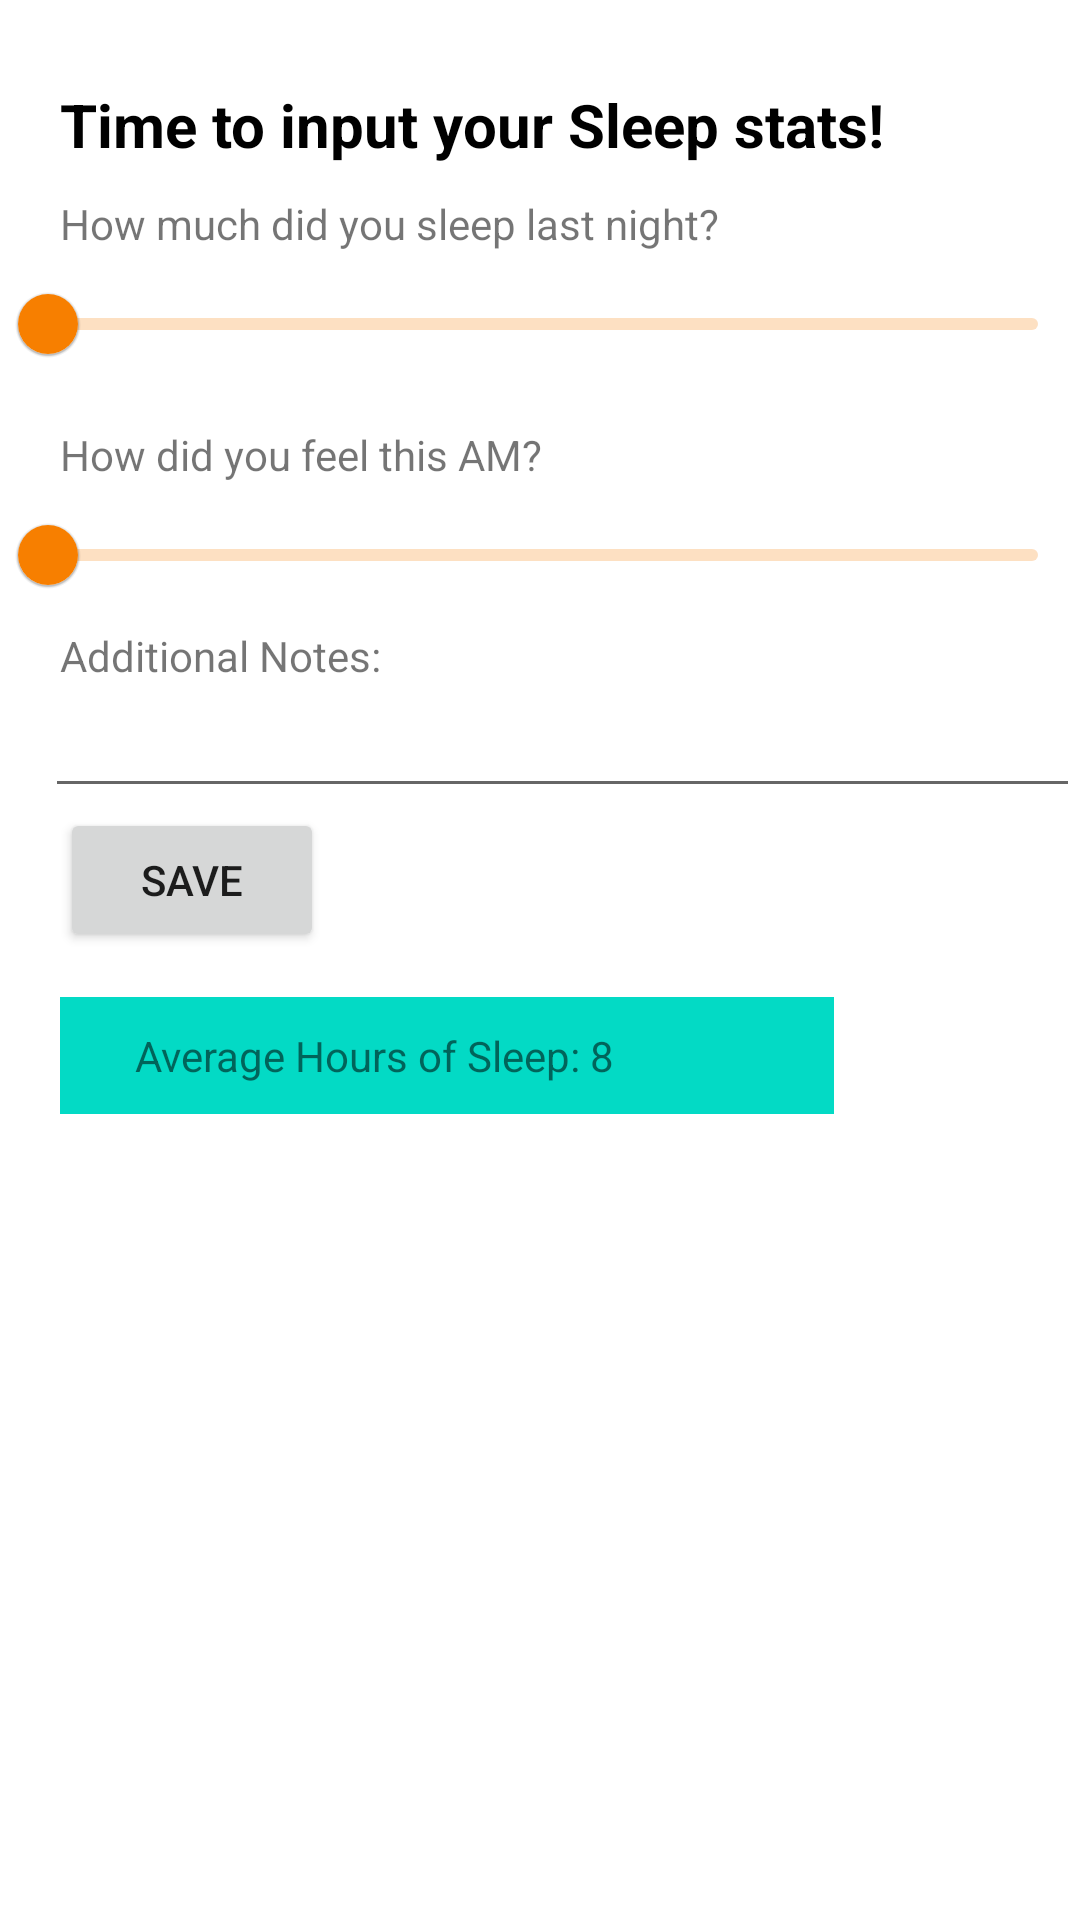

Here is an Android app screen rendered from its layout file. Give the layout XML and the strings, colors and styles it references.
<!-- AndroidManifest.xml: application theme Theme.SleepTracker -->
<!-- res/layout/activity_main.xml -->
<?xml version="1.0" encoding="utf-8"?>
<androidx.constraintlayout.widget.ConstraintLayout xmlns:android="http://schemas.android.com/apk/res/android"
    xmlns:app="http://schemas.android.com/apk/res-auto"
    xmlns:tools="http://schemas.android.com/tools"
    android:layout_width="match_parent"
    android:layout_height="match_parent"
    tools:context=".MainActivity">


    <TextView
        android:id="@+id/title"
        android:layout_width="wrap_content"
        android:layout_height="wrap_content"
        android:layout_marginStart="20dp"
        android:layout_marginTop="28dp"
        android:text="Time to input your Sleep stats!"
        android:textColor="@color/black"
        android:textSize="20dp"
        android:textStyle="bold"
        app:layout_constraintStart_toStartOf="parent"
        app:layout_constraintTop_toTopOf="parent" />

    <TextView
        android:id="@+id/sleepText1"
        android:layout_width="wrap_content"
        android:layout_height="wrap_content"
        android:layout_marginTop="10dp"
        android:text="How much did you sleep last night?"
        app:layout_constraintStart_toStartOf="@+id/title"
        app:layout_constraintTop_toBottomOf="@+id/title" />

    <com.google.android.material.slider.Slider
        android:id="@+id/sliderHours"
        android:layout_width="match_parent"
        android:layout_height="wrap_content"
        android:valueFrom="0"
        android:valueTo="16"
        app:layout_constraintStart_toStartOf="@+id/sleepText1"
        app:layout_constraintTop_toBottomOf="@+id/sleepText1" />

    <TextView
        android:id="@+id/sleepText2"
        android:layout_width="wrap_content"
        android:layout_height="wrap_content"
        android:layout_marginTop="10dp"
        android:text="How did you feel this AM?"
        app:layout_constraintStart_toStartOf="@+id/sleepText1"
        app:layout_constraintTop_toBottomOf="@+id/sliderHours" />

    <com.google.android.material.slider.Slider
        android:id="@+id/sliderMood"
        android:layout_width="match_parent"
        android:layout_height="wrap_content"
        android:valueFrom="1"
        android:valueTo="10"
        app:layout_constraintStart_toStartOf="@+id/sleepText2"
        app:layout_constraintTop_toBottomOf="@+id/sleepText2" />

    <TextView
        android:id="@+id/sleepText3"
        android:layout_width="wrap_content"
        android:layout_height="wrap_content"
        android:text="Additional Notes:"
        app:layout_constraintStart_toStartOf="@+id/sleepText2"
        app:layout_constraintTop_toBottomOf="@+id/sliderMood" />

    <EditText
        android:id="@+id/editText"
        android:layout_width="match_parent"
        android:layout_height="wrap_content"
        android:layout_marginLeft="15dp"
        app:layout_constraintStart_toStartOf="@+id/sleepText3"
        app:layout_constraintTop_toBottomOf="@+id/sleepText3" />

    <Button
        android:id="@+id/saveButton"
        android:layout_width="wrap_content"
        android:layout_height="wrap_content"
        android:text="Save"
        app:layout_constraintStart_toStartOf="@+id/sleepText3"
        app:layout_constraintTop_toBottomOf="@+id/editText" />

    <TextView
        android:id="@+id/avgSleep"
        android:layout_width="wrap_content"
        android:layout_height="wrap_content"
        android:layout_marginTop="15dp"
        android:paddingTop="10dp"
        android:paddingBottom="10dp"
        android:paddingLeft="25dp"
        android:paddingRight="70dp"
        android:background="@color/teal_200"
        android:text="Average Hours of Sleep: 8 "
        app:layout_constraintStart_toStartOf="@+id/saveButton"
        app:layout_constraintTop_toBottomOf="@+id/saveButton" />

    <androidx.recyclerview.widget.RecyclerView
        android:id="@+id/sleepRV"
        android:layout_width="409dp"
        android:layout_height="353dp"
        android:layout_marginTop="10dp"
        android:layout_marginBottom="10dp"
        app:layout_constraintStart_toStartOf="parent"
        app:layout_constraintTop_toBottomOf="@+id/avgSleep" />


</androidx.constraintlayout.widget.ConstraintLayout>
<!-- resources referenced by this layout -->
<resources>
  <style name="Theme.SleepTracker" parent="Theme.MaterialComponents.DayNight.DarkActionBar">
          
          <item name="colorPrimary">#f77f00</item>
          <item name="colorPrimaryVariant">#003049</item>
          <item name="colorOnPrimary">@color/white</item>
          
          <item name="colorSecondary">@color/teal_200</item>
          <item name="colorSecondaryVariant">@color/teal_700</item>
          <item name="colorOnSecondary">@color/black</item>
          
          <item name="android:statusBarColor">?attr/colorPrimaryVariant</item>
          
      </style>
  <!-- not gathered from this repository: default colours our renderer supplied (Android Studio template values) -->
  <color name="teal_200">#FF03DAC5</color>
  <color name="teal_700">#FF018786</color>
  <color name="black">#FF000000</color>
  <color name="white">#FFFFFFFF</color>
</resources>
